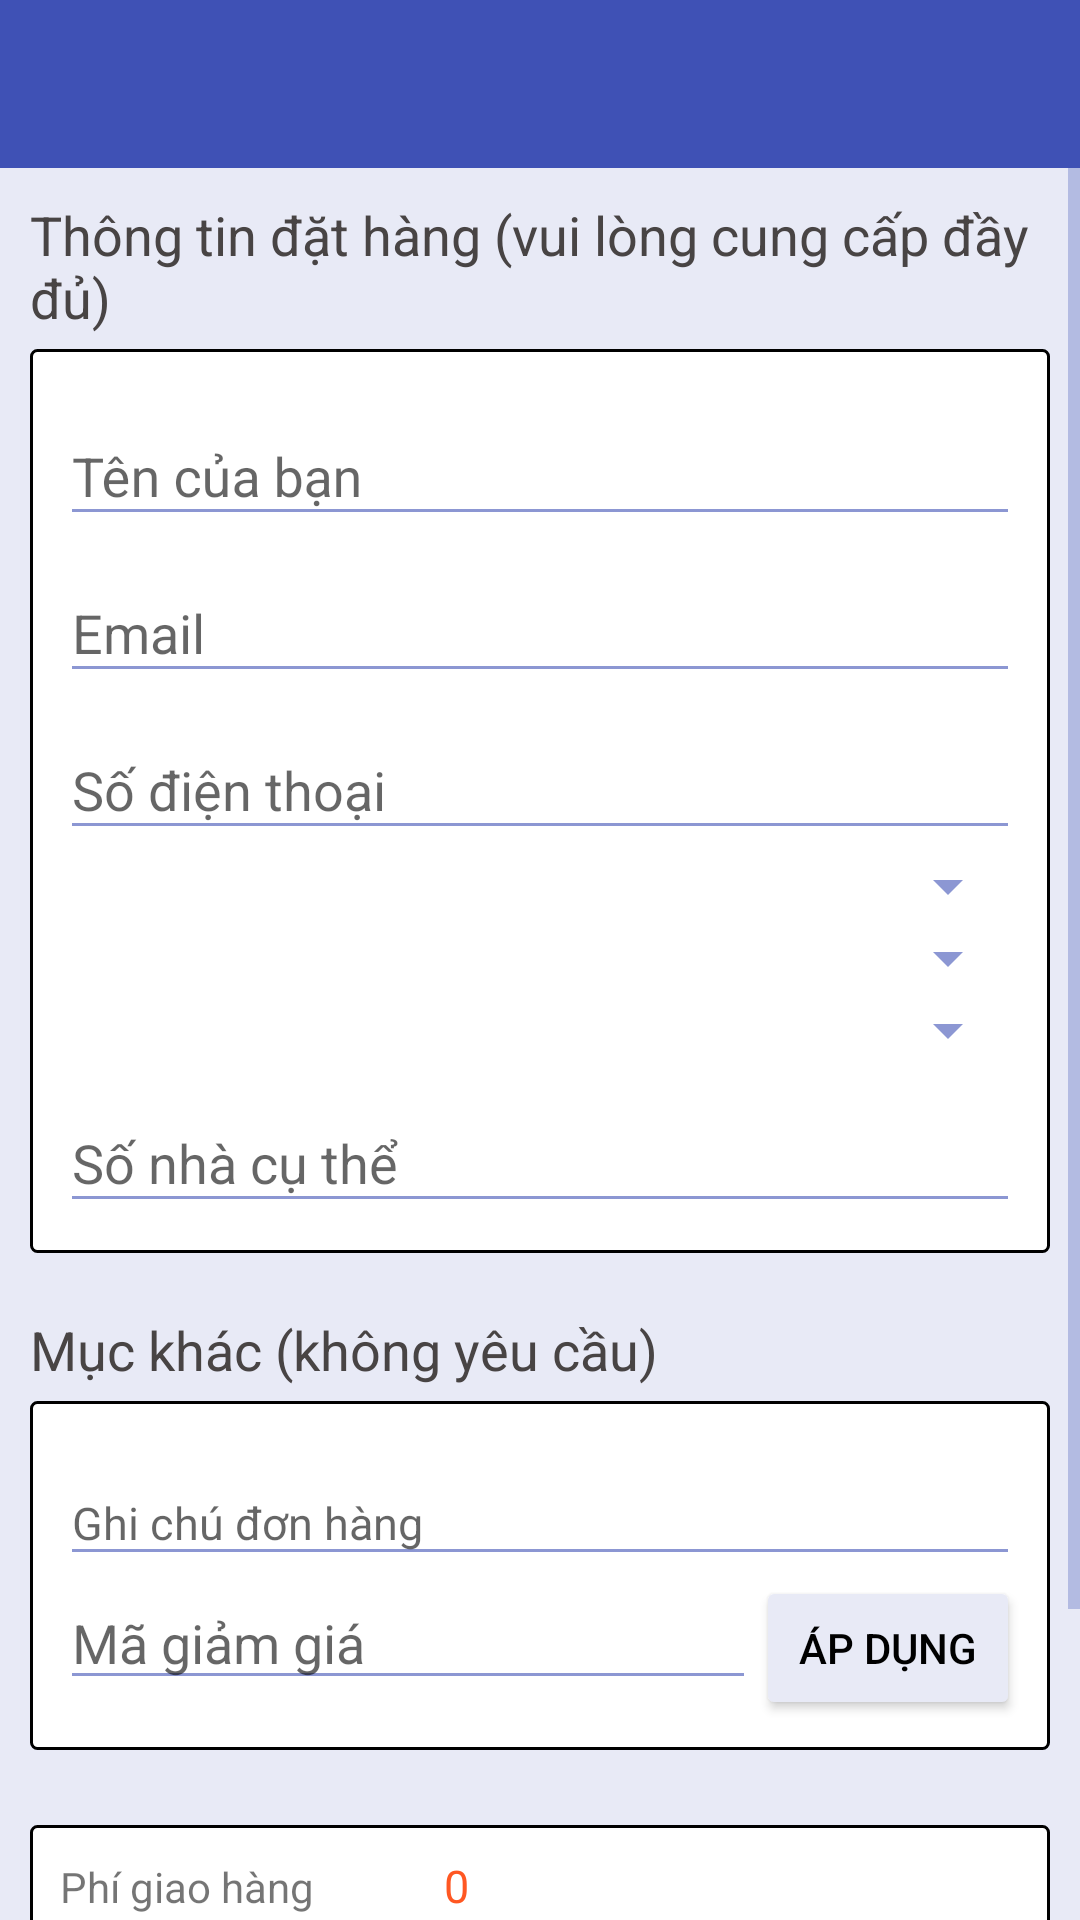

The Android layout XML behind this screen, and the referenced resources:
<!-- AndroidManifest.xml: application theme AppTheme -->
<!-- res/layout/activity_checkout_view.xml -->
<?xml version="1.0" encoding="utf-8"?>
<RelativeLayout xmlns:android="http://schemas.android.com/apk/res/android"
    xmlns:tools="http://schemas.android.com/tools"
    android:id="@+id/activity_checkout_view"
    android:layout_width="match_parent"
    android:layout_height="match_parent"
    tools:context="taembe.example.blackwine.taembe.view.checkout.CheckoutView">

    <include layout="@layout/toolbar_layout"
        android:id="@+id/include_toolbar_product_checkout"/>
    <ScrollView
        android:layout_width="match_parent"
        android:layout_height="wrap_content"
        android:id="@+id/scrollviewLayoutCheckout"
        android:layout_below="@id/include_toolbar_product_checkout">
        <LinearLayout
            android:layout_width="match_parent"
            android:layout_height="wrap_content"
            android:id="@+id/lLaylout_content_checkout"
            android:orientation="vertical"
            android:padding="10dp">
            <TextView
                android:layout_width="match_parent"
                android:layout_height="wrap_content"
                android:textSize="18dp"
                android:textColor="#484444"
                android:text="Thông tin đặt hàng (vui lòng cung cấp đầy đủ)"/>
            <LinearLayout
                android:layout_width="match_parent"
                android:layout_height="wrap_content"
                android:padding="10dp"
                android:layout_marginTop="5dp"
                android:layout_marginBottom="20dp"
                android:background="@drawable/border"
                android:orientation="vertical">
                <android.support.design.widget.TextInputLayout
                    android:layout_width="match_parent"
                    android:layout_height="wrap_content">
                    <EditText
                        android:layout_width="match_parent"
                        android:layout_height="wrap_content"
                        android:inputType="textPersonName"
                        android:id="@+id/editTextYournameCheckout"
                        android:lines="1"
                        android:hint="Tên của bạn"/>
                </android.support.design.widget.TextInputLayout>
                <android.support.design.widget.TextInputLayout
                    android:layout_width="match_parent"
                    android:layout_height="wrap_content">
                    <EditText
                        android:layout_width="match_parent"
                        android:layout_height="wrap_content"
                        android:inputType="textEmailAddress"
                        android:id="@+id/editTextEmailCheckout"
                        android:hint="Email"/>
                </android.support.design.widget.TextInputLayout>
                <android.support.design.widget.TextInputLayout
                    android:layout_width="match_parent"
                    android:layout_height="wrap_content">
                    <EditText
                        android:layout_width="match_parent"
                        android:layout_height="wrap_content"
                        android:inputType="phone"
                        android:id="@+id/editTextYourphoneCheckout"
                        android:hint="Số điện thoại"/>
                </android.support.design.widget.TextInputLayout>

                <Spinner
                    android:layout_width="match_parent"
                    android:layout_height="wrap_content"
                    android:id="@+id/spinnerCountryCheckout"
                    ></Spinner>

                <Spinner
                    android:layout_width="match_parent"
                    android:layout_height="wrap_content"
                    android:id="@+id/spinnerDistrictCheckout"
                    ></Spinner>

                <Spinner
                    android:layout_width="match_parent"
                    android:layout_height="wrap_content"
                    android:id="@+id/spinnerWardCheckout"
                    ></Spinner>

                <android.support.design.widget.TextInputLayout
                    android:layout_width="match_parent"
                    android:layout_height="wrap_content">
                    <EditText
                        android:layout_width="match_parent"
                        android:layout_height="wrap_content"
                        android:id="@+id/editTextStreetCheckout"
                        android:maxLines="1"
                        android:hint="Số nhà cụ thể"/>
                </android.support.design.widget.TextInputLayout>
            </LinearLayout>
            <TextView
                android:layout_width="match_parent"
                android:layout_height="wrap_content"
                android:textSize="18dp"
                android:textColor="#484444"
                android:text="Mục khác (không yêu cầu)"/>
            <LinearLayout
                android:layout_width="match_parent"
                android:layout_height="wrap_content"
                android:padding="10dp"
                android:layout_marginTop="5dp"
                android:layout_marginBottom="20dp"
                android:background="@drawable/border"
                android:orientation="vertical">
                <android.support.design.widget.TextInputLayout
                    android:layout_width="match_parent"
                    android:layout_height="wrap_content">
                    <EditText
                        android:layout_width="match_parent"
                        android:layout_height="wrap_content"
                        android:inputType="textMultiLine"
                        android:ems="10"
                        android:maxLines="3"
                        android:id="@+id/editTextNoteCheckout"
                        android:layout_weight="1"
                        android:textSize="15dp"
                        android:hint="Ghi chú đơn hàng"/>
                </android.support.design.widget.TextInputLayout>
                <LinearLayout
                    android:layout_width="match_parent"
                    android:layout_height="wrap_content"
                    android:orientation="horizontal">
                    <EditText
                        android:layout_width="0dp"
                        android:layout_height="wrap_content"
                        android:layout_weight="1"
                        android:maxLines="1"
                        android:id="@+id/editTextCoupon"
                        android:hint="Mã giảm giá"/>
                    <Button
                        android:layout_width="wrap_content"
                        android:layout_height="wrap_content"
                        android:backgroundTint="@color/Indigo50"
                        android:id="@+id/btnApplyCouponCheckout"
                        android:text="Áp dụng"/>
                </LinearLayout>
            </LinearLayout>
            <LinearLayout
                android:layout_width="match_parent"
                android:layout_height="wrap_content"
                android:background="@drawable/border"
                android:padding="10dp"
                android:layout_marginTop="5dp"
                android:layout_marginBottom="20dp"
                android:orientation="vertical">
                <LinearLayout
                    android:id="@+id/lLayoutFeeShipCheckout"
                    android:layout_width="match_parent"
                    android:layout_height="wrap_content"

                    android:orientation="horizontal">
                    <TextView
                        android:id="@+id/tvTitleFeeShipCheckout"
                        android:layout_width="0dp"
                        android:layout_height="wrap_content"
                        android:layout_weight=".4"
                        android:text="Phí giao hàng"/>

                    <TextView
                        android:id="@+id/tvFeeShipCheckout"
                        android:layout_width="0dp"
                        android:layout_height="wrap_content"
                        android:layout_weight=".6"
                        android:textColor="#FF5722"
                        android:textSize="15dp"
                        android:text="0"/>
                </LinearLayout>
                <LinearLayout
                    android:id="@+id/lLayouDisountCheckout"
                    android:layout_width="match_parent"
                    android:layout_height="wrap_content"

                    android:orientation="horizontal">
                    <TextView
                        android:id="@+id/tvTitleDisountCheckout"
                        android:layout_width="0dp"
                        android:layout_height="wrap_content"
                        android:layout_weight=".4"
                        android:text="Được giảm giá"/>

                    <TextView
                        android:id="@+id/tvDisountCheckout"
                        android:layout_width="0dp"
                        android:layout_height="wrap_content"
                        android:layout_weight=".6"
                        android:text="0"/>
                </LinearLayout>
                <LinearLayout
                    android:id="@+id/lLayoutFinalTotalCheckout"
                    android:layout_width="match_parent"
                    android:layout_height="wrap_content"

                    android:orientation="horizontal">
                    <TextView
                        android:id="@+id/tvTitleFinalTotalCheckout"
                        android:layout_width="0dp"
                        android:layout_height="wrap_content"
                        android:layout_weight=".4"
                        android:text="Tổng thanh toán"/>

                    <TextView
                        android:id="@+id/tvFinalTotalCheckout"
                        android:layout_width="0dp"
                        android:layout_height="wrap_content"
                        android:textColor="#8BC34A"
                        android:textSize="15dp"
                        android:layout_weight=".6"
                        android:text="0"/>
                </LinearLayout>
            </LinearLayout>
            <Button
                android:layout_width="wrap_content"
                android:layout_height="wrap_content"
                android:id="@+id/btnSubmitCheckout"
                android:backgroundTint="@color/Indigo400"
                android:layout_gravity="center"
                android:text="Thực hiện thanh toán"/>
        </LinearLayout>
    </ScrollView>
</RelativeLayout>
<!-- res/layout/toolbar_layout.xml (included above) -->
<?xml version="1.0" encoding="utf-8"?>
<android.support.design.widget.AppBarLayout
    xmlns:android="http://schemas.android.com/apk/res/android"
    xmlns:tools="http://schemas.android.com/tools"
    xmlns:app="http://schemas.android.com/apk/res-auto"
    android:layout_width="match_parent"
    android:layout_height="wrap_content"
    android:theme="@style/AppTheme.AppBarOverlay">

    <android.support.v7.widget.Toolbar
        android:id="@+id/action_toolbar"
        android:layout_width="match_parent"
        android:layout_height="?attr/actionBarSize"
        android:background="?attr/colorPrimary"
        app:popupTheme="@style/AppTheme.PopupOverlay" />

</android.support.design.widget.AppBarLayout>
<!-- resources referenced by this layout -->
<resources>
  <color name="Indigo400">#5C6BC0</color>
  <color name="Indigo50">#E8EAF6</color>
  <!-- drawable border (drawable) -->
  <?xml version="1.0" encoding="utf-8"?>
  <shape xmlns:android="http://schemas.android.com/apk/res/android"
      android:shape="rectangle" >
  
      
      <solid
          android:color="#ffff"
          />
      
      <stroke
          android:width="1dp"
          android:color="#000000" />
  
      
      <corners
          android:radius="2dp"   >
      </corners>
  
  </shape>
  <style name="AppTheme.AppBarOverlay" parent="ThemeOverlay.AppCompat.Dark.ActionBar" />
  <style name="AppTheme.PopupOverlay" parent="ThemeOverlay.AppCompat.Light" />
  <style name="AppTheme" parent="Theme.AppCompat.Light.NoActionBar">
          
          <item name="colorPrimary">@color/colorPrimary</item>
          <item name="colorPrimaryDark">@color/colorPrimaryDark</item>
          <item name="colorAccent">#b3aeae</item>
          <item name="android:colorBackground">@color/appBackground</item>
          <item name="android:textColorPrimary">@android:color/black</item>
          <item name="android:textColorPrimaryInverse">@android:color/darker_gray</item>
          <item name="android:colorForeground">@color/Indigo500</item>
      </style>
  <color name="colorPrimary">#3F51B5</color>
  <color name="colorPrimaryDark">#303F9F</color>
  <color name="appBackground">@color/Indigo50</color>
  <color name="Indigo500">#3f51b5</color>
</resources>
